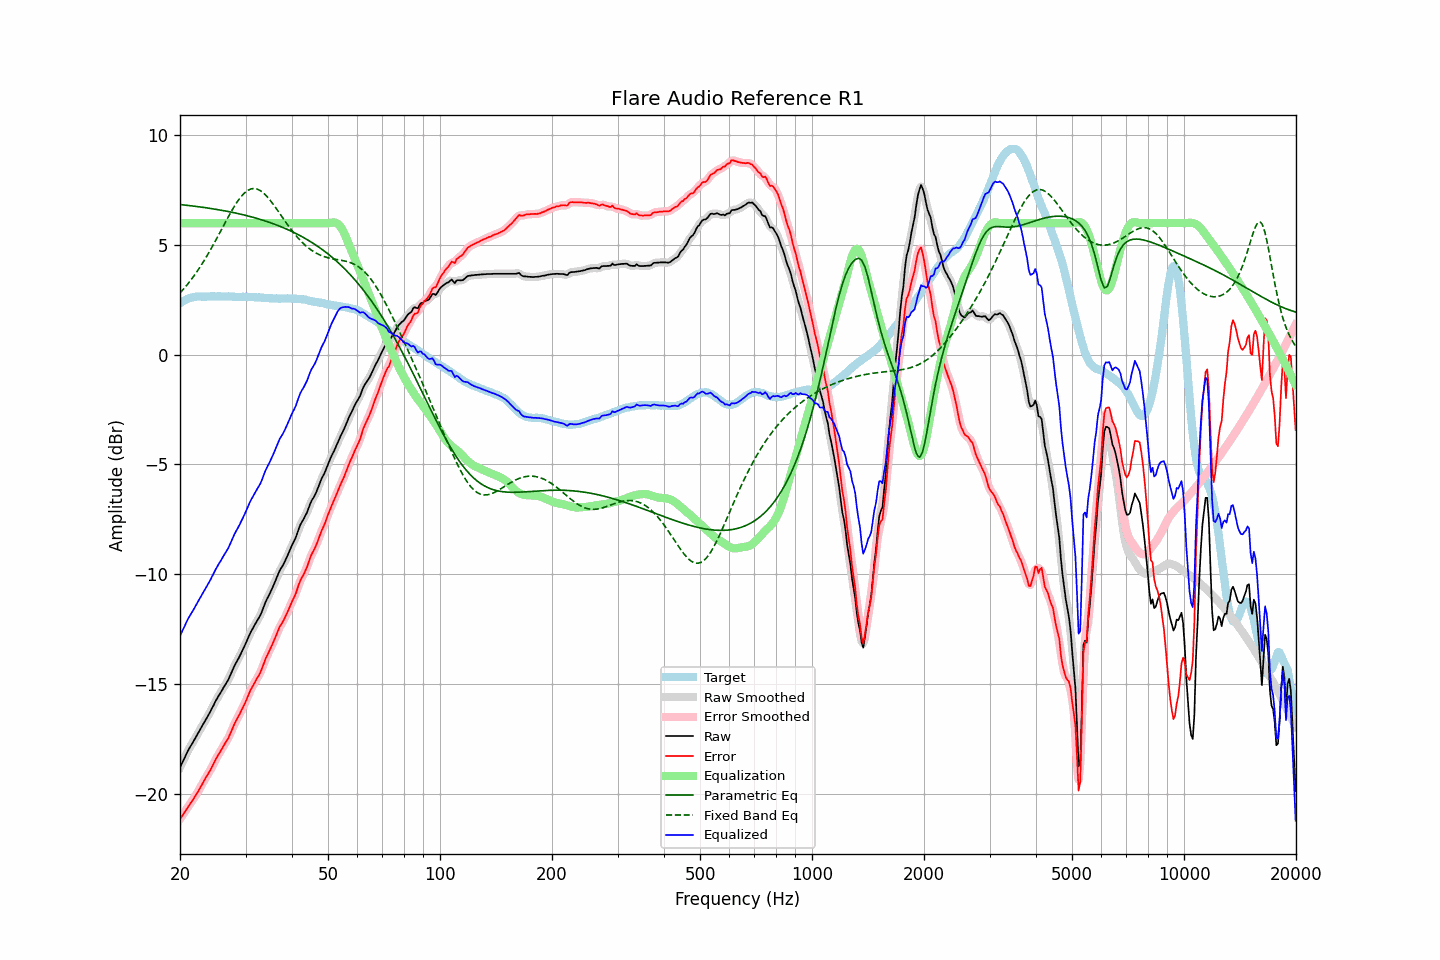

Source data for this figure (header and first rows):
frequency, raw, error, smoothed, error_smoothed, equalization, parametric_eq, fixed_band_eq, equalized_raw, equalized_smoothed, target
20.00, -18.81, -21.15, -18.81, -21.16, 6.00, 6.85, 2.82, -12.81, -12.81, 2.35
20.20, -18.66, -21.05, -18.65, -21.05, 6.00, 6.84, 2.90, -12.66, -12.65, 2.39
20.40, -18.50, -20.94, -18.50, -20.94, 6.00, 6.83, 2.98, -12.50, -12.50, 2.44
20.61, -18.35, -20.82, -18.34, -20.83, 6.00, 6.82, 3.06, -12.35, -12.34, 2.47
20.81, -18.19, -20.71, -18.19, -20.71, 6.00, 6.81, 3.15, -12.19, -12.19, 2.52
21.02, -18.04, -20.60, -18.04, -20.60, 6.00, 6.81, 3.24, -12.04, -12.04, 2.56
21.23, -17.91, -20.49, -17.91, -20.49, 6.00, 6.80, 3.33, -11.91, -11.91, 2.58
21.44, -17.79, -20.39, -17.79, -20.39, 6.00, 6.79, 3.43, -11.79, -11.79, 2.60
21.66, -17.67, -20.29, -17.66, -20.28, 6.00, 6.78, 3.53, -11.67, -11.66, 2.62
21.87, -17.54, -20.17, -17.54, -20.17, 6.00, 6.77, 3.63, -11.54, -11.54, 2.63
22.09, -17.41, -20.06, -17.41, -20.06, 6.00, 6.76, 3.73, -11.41, -11.41, 2.65
22.31, -17.28, -19.93, -17.28, -19.93, 6.00, 6.75, 3.84, -11.28, -11.28, 2.66
22.54, -17.15, -19.81, -17.15, -19.81, 6.00, 6.74, 3.95, -11.15, -11.15, 2.66
22.76, -17.02, -19.67, -17.02, -19.67, 6.00, 6.73, 4.06, -11.02, -11.02, 2.66
22.99, -16.89, -19.53, -16.89, -19.54, 6.00, 6.72, 4.18, -10.89, -10.89, 2.65
23.22, -16.76, -19.40, -16.76, -19.41, 6.00, 6.71, 4.29, -10.76, -10.76, 2.65
23.45, -16.64, -19.28, -16.64, -19.28, 6.00, 6.70, 4.41, -10.64, -10.64, 2.65
23.69, -16.51, -19.16, -16.51, -19.16, 6.00, 6.69, 4.54, -10.51, -10.51, 2.65
23.92, -16.39, -19.04, -16.38, -19.04, 6.00, 6.68, 4.66, -10.39, -10.38, 2.65
24.16, -16.25, -18.91, -16.24, -18.91, 6.00, 6.67, 4.79, -10.25, -10.24, 2.66
24.40, -16.10, -18.77, -16.10, -18.77, 6.00, 6.66, 4.92, -10.10, -10.10, 2.67
24.65, -15.96, -18.62, -15.95, -18.62, 6.00, 6.65, 5.05, -9.96, -9.95, 2.66
24.89, -15.81, -18.47, -15.81, -18.47, 6.00, 6.63, 5.19, -9.81, -9.81, 2.66
25.14, -15.68, -18.34, -15.68, -18.34, 6.00, 6.62, 5.32, -9.68, -9.68, 2.66
25.39, -15.55, -18.21, -15.55, -18.21, 6.00, 6.61, 5.46, -9.55, -9.55, 2.67
25.65, -15.43, -18.10, -15.43, -18.09, 6.00, 6.60, 5.60, -9.43, -9.43, 2.67
25.91, -15.31, -17.97, -15.30, -17.96, 6.00, 6.58, 5.73, -9.31, -9.30, 2.66
26.16, -15.18, -17.83, -15.18, -17.84, 6.00, 6.57, 5.87, -9.18, -9.18, 2.66
26.43, -15.06, -17.71, -15.06, -17.72, 6.00, 6.56, 6.01, -9.06, -9.06, 2.65
26.69, -14.94, -17.59, -14.94, -17.60, 6.00, 6.54, 6.15, -8.94, -8.94, 2.65
26.96, -14.82, -17.48, -14.81, -17.47, 6.00, 6.53, 6.28, -8.82, -8.81, 2.66
27.23, -14.66, -17.32, -14.66, -17.32, 6.00, 6.51, 6.41, -8.66, -8.66, 2.66
27.50, -14.49, -17.15, -14.49, -17.15, 6.00, 6.50, 6.54, -8.49, -8.49, 2.66
27.77, -14.32, -16.97, -14.32, -16.97, 6.00, 6.48, 6.67, -8.32, -8.32, 2.65
28.05, -14.16, -16.80, -14.17, -16.81, 6.00, 6.47, 6.79, -8.16, -8.17, 2.65
28.33, -14.03, -16.66, -14.02, -16.66, 6.00, 6.45, 6.90, -8.03, -8.02, 2.63
28.62, -13.89, -16.52, -13.89, -16.52, 6.00, 6.44, 7.02, -7.89, -7.89, 2.63
28.90, -13.76, -16.40, -13.75, -16.39, 6.00, 6.42, 7.11, -7.76, -7.75, 2.64
29.19, -13.61, -16.24, -13.60, -16.24, 6.00, 6.40, 7.21, -7.61, -7.60, 2.63
29.48, -13.45, -16.09, -13.45, -16.09, 6.00, 6.39, 7.29, -7.45, -7.45, 2.65
29.78, -13.30, -15.94, -13.30, -15.94, 6.00, 6.37, 7.37, -7.30, -7.30, 2.64
30.08, -13.14, -15.78, -13.13, -15.78, 6.00, 6.35, 7.43, -7.14, -7.13, 2.64
30.38, -12.97, -15.60, -12.97, -15.60, 6.00, 6.33, 7.49, -6.97, -6.97, 2.63
30.68, -12.80, -15.43, -12.80, -15.43, 6.00, 6.31, 7.52, -6.80, -6.80, 2.63
30.99, -12.64, -15.27, -12.65, -15.27, 6.00, 6.29, 7.56, -6.64, -6.65, 2.63
31.30, -12.51, -15.14, -12.51, -15.13, 6.00, 6.27, 7.57, -6.51, -6.51, 2.63
31.61, -12.38, -15.00, -12.37, -15.00, 6.00, 6.25, 7.58, -6.38, -6.37, 2.62
31.93, -12.25, -14.87, -12.25, -14.87, 6.00, 6.23, 7.57, -6.25, -6.25, 2.62
32.24, -12.12, -14.73, -12.12, -14.74, 6.00, 6.21, 7.55, -6.12, -6.12, 2.61
32.57, -12.00, -14.62, -12.00, -14.61, 6.00, 6.19, 7.52, -6.00, -6.00, 2.62
32.89, -11.87, -14.48, -11.86, -14.47, 6.00, 6.17, 7.48, -5.87, -5.86, 2.61
33.22, -11.70, -14.30, -11.69, -14.29, 6.00, 6.15, 7.43, -5.70, -5.69, 2.60
33.55, -11.51, -14.10, -11.50, -14.10, 6.00, 6.12, 7.37, -5.51, -5.50, 2.60
33.89, -11.31, -13.89, -11.32, -13.91, 6.00, 6.10, 7.30, -5.31, -5.32, 2.59
34.23, -11.15, -13.74, -11.15, -13.74, 6.00, 6.08, 7.22, -5.15, -5.15, 2.59
34.57, -11.01, -13.59, -11.00, -13.58, 6.00, 6.05, 7.14, -5.01, -5.00, 2.58
34.92, -10.86, -13.44, -10.86, -13.43, 6.00, 6.03, 7.05, -4.86, -4.86, 2.58
35.27, -10.70, -13.27, -10.70, -13.27, 6.00, 6.00, 6.96, -4.70, -4.70, 2.57
35.62, -10.54, -13.11, -10.54, -13.11, 6.00, 5.97, 6.86, -4.54, -4.54, 2.57
35.97, -10.37, -12.93, -10.36, -12.93, 6.00, 5.95, 6.76, -4.37, -4.36, 2.57
... 635 more rows
